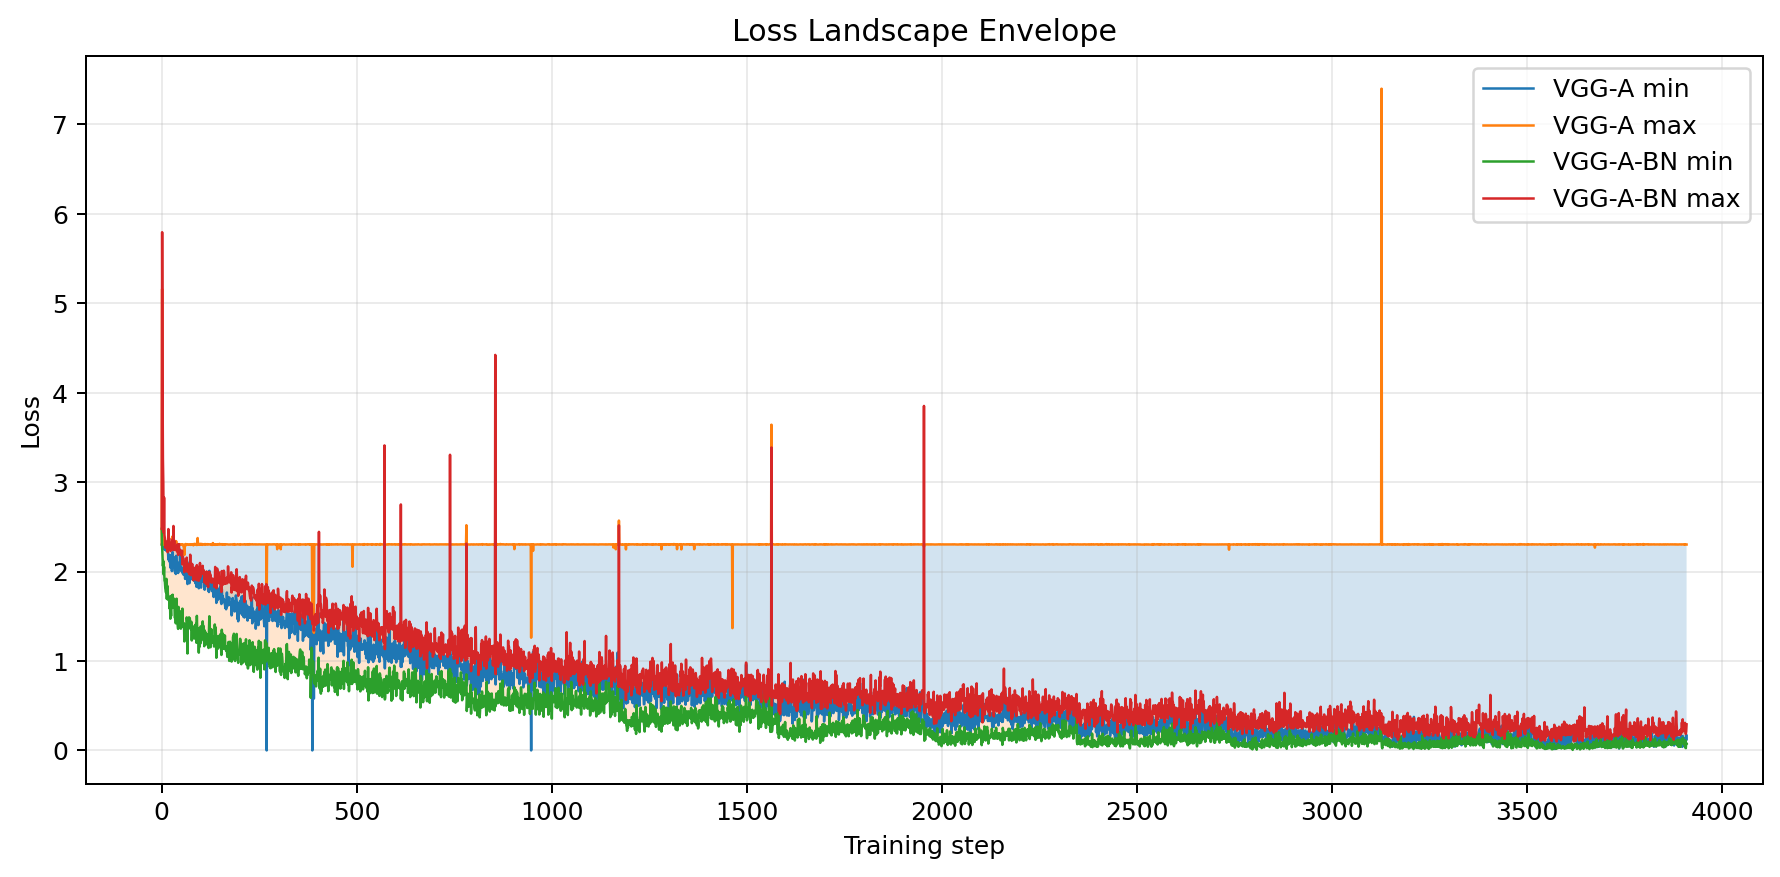

Values plotted in this chart, from the file beside it:
label, runs, aligned_steps, mean_envelope_width, max_envelope_width
VGG-A, vgg-a-lr1e-4;vgg-a-lr5e-4;vgg-a-lr1e-3;v…, 3910, 1.723, 7.216
VGG-A-BN, vgg-a-bn-lr1e-4;vgg-a-bn-lr5e-4;vgg-a-bn…, 3910, 0.3714, 3.915
